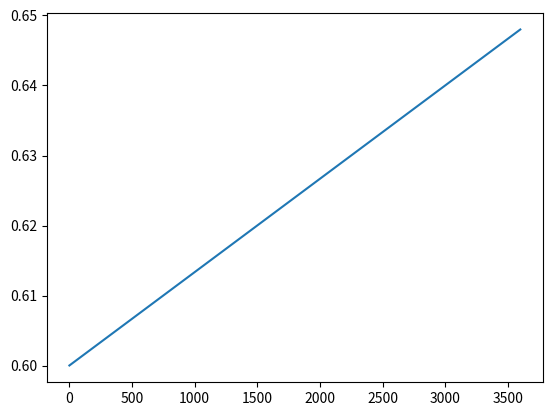

Write Python code to recreate this figure.
'''
A generic dynamic model parameterized to represent most popular types of rechargeable batteries

Refer to: Sizing optimization, dynamic modeling and energy management strategies of a stand-alone PV/hydrogen/
battery-based hybrid system

'''
import matplotlib.pyplot as plt

class battery_bank():
    def __init__(self,capacity = 250, E_bat = 12, serial_number = 30, parallel_number = 300,
                 internal_resistance = 0.05, soc = 0.1, soc_min = 0.1, soc_max = 0.85):
        self.capacity = capacity* parallel_number #Ah
        self.E_bat = E_bat *serial_number # no load voltage
        self.serial_number = serial_number
        self.parallel_number = parallel_number
        self.internal_resistance = internal_resistance/parallel_number*serial_number
        self.soc = soc # state of charge
        self.soc_min = soc_min
        self.soc_max = soc_max

    def charge(self, time = 3600, I = 3600):
        # Using the CC (Constant Current) control method
        charge_power = (self.E_bat + I * self.internal_resistance)*I / 1e6
        soc_estimation = self.soc + I*time/3600 / self.capacity
        if soc_estimation > self.soc_max:
            return 0
        else:
            self.soc = self.soc + I * time / 3600 / self.capacity
            return charge_power

    def discharge(self, time = 3600, I = 4000):
        # Using the CC (Constant Current) control method
        discharge_power = (self.E_bat - I * self.internal_resistance) * I /1e6
        soc_estimation = self.soc - I * time / 3600 / self.capacity
        if soc_estimation < self.soc_min:
            return 0
        else:
            self.soc = self.soc - I * time / 3600 / self.capacity
            return -discharge_power


if __name__ == "__main__":
    a = battery_bank(soc=0.6)
    print('Initial soc: {}'.format(a.soc))
    #-------------------Performance in constant current supply ---------------------------------
    soc_hour = []
    for i in range(3600):
        a.charge(time=1)
        soc_hour.append(a.soc)
    fig, ax = plt.subplots()
    ax.plot(range(3600),soc_hour)
    plt.show()

